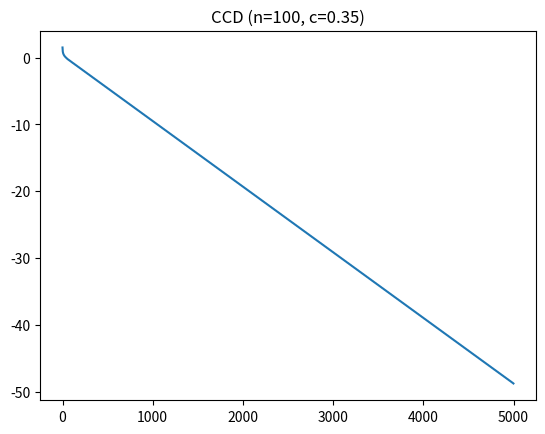
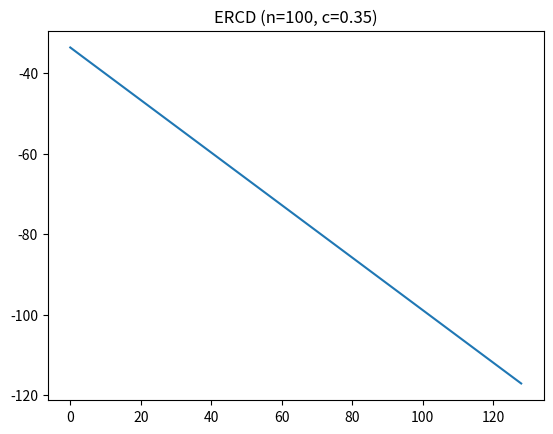
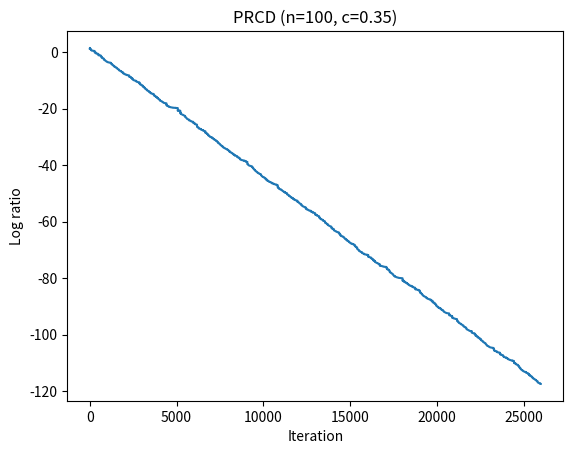

Source code (Python) for these figures, in order:
import numpy as np
import matplotlib.pyplot as plt
import random

n = 100
c = 0.35

I = np.identity(n)
L = -np.tril(c * np.ones((n, n)), k=-1) # moves boundary one step below the diagonal
A_c = np.identity(n)- L - L.T
C = np.linalg.inv(I-L) @ L.T
S = np.diag([1/(n) for i in range(n)])
R = np.linalg.matrix_power(I - S @ np.linalg.inv(I) @ A_c, n) 

epochs = 5000
x0 = np.ones((n,1))
x = x0.copy()
x_star = np.zeros((n,1))
ccd_errors = []

for l in range(epochs):
    x = C @ x
    ratio = np.linalg.norm(x - x_star) / np.linalg.norm(x0 - x_star)
    ccd_errors.append(np.log(ratio))

ccd_slope, intercept = np.polyfit(range(epochs), ccd_errors, 1)
rho_ccd = np.max(np.abs(np.linalg.eigvals(C)))
rate_ccd = -np.log(rho_ccd)
print(-ccd_slope, rate_ccd)
plt.plot(ccd_errors)
plt.title(f"CCD (n={n}, c={c})")

epochs = 5000
x0 = np.ones((n,1))
x = x0.copy()
x_star = np.zeros((n,1))
rcd_errors = []

for l in range(epochs):
    x = R @ x
    norm = np.linalg.norm(x - x_star)
    if norm < 1e-50:
        print(f"Converges at epoch {l}")
        break
    ratio = norm / np.linalg.norm(x0 - x_star)
    rcd_errors.append(np.log(ratio))


ercd_slope, intercept = np.polyfit(range(len(rcd_errors)), rcd_errors, 1)
rho_ercd = np.max(np.abs(np.linalg.eigvals(R)))
rate_ercd = -np.log(rho_ercd)
print(-ercd_slope, rate_ercd)
plt.plot(rcd_errors)
plt.title(f"ERCD (n={n}, c={c})")

def build_coordinate_matrices(n, c):
    mats = []
    for i in range(n):
        M = np.eye(n)
        M[i, i] = 0.0
        M[i, :] = -c  
        M[i, i] = 0.0  
        mats.append(M)
    return mats

mats = build_coordinate_matrices(n, c)

# check if mats is correct

for mat in mats:
    mul_mat = np.matmul(mat, mat)
    if np.array_equal(mat @ mat, mat):
        pass
    else:
        print("Error")

epochs = 5000
x0 = np.ones((n, 1))
x = x0.copy()
x_star = np.zeros((n, 1))
prcd_errors = []

for l in range(n * epochs):
    i = random.randint(0, n - 1)
    x = mats[i] @ x
    norm = np.linalg.norm(x - x_star)
    if norm < 1e-50:
        print(f"Converges at iteration {l}")
        break
    else:
        ratio = norm / np.linalg.norm(x0 - x_star)
        prcd_errors.append(np.log(ratio))

# note: This is rate per single coordinate. We multiply by n to compare with ERCD and CCD which is full epoch.
prcd_slope, intercept = np.polyfit(range(len(prcd_errors)), prcd_errors, 1)
print(-prcd_slope)
plt.plot(prcd_errors)
plt.title(f"PRCD (n={n}, c={c})")
plt.xlabel("Iteration")
plt.ylabel("Log ratio")

print(-prcd_slope, -ccd_slope, -ercd_slope)
